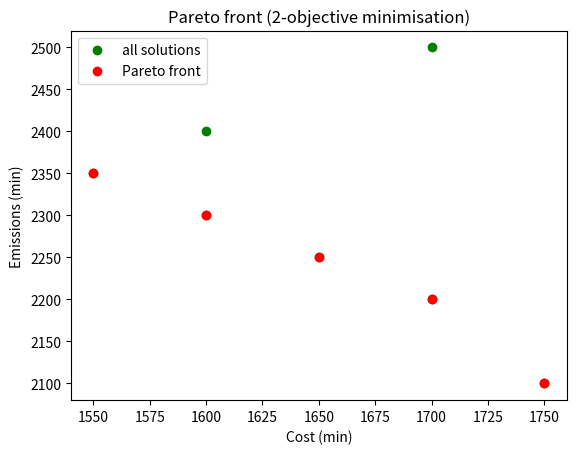

Recreate this plot in Python.
#!/usr/bin/env python3
# -*- coding: utf-8 -*-
"""
Author: Kong Xiaoshuang
Date: 12/3/25
Description: pareto_front_2d_min
"""

import matplotlib.pyplot as plt


def dominates_min(x, y):
    # 最小化场景：X 是否支配Y
    # and (x[0] < y[0] or x[1] < y[1]) 这行代码 是为了防止，两个都相等，就是互不支配了
    return (x[0] <= y[0] and x[1] <= y[1]) and (x[0] < y[0] or x[1] < y[1])


def pareto_front_min(points):
    front = []
    for i, x in enumerate(points):
        dominated = False
        for j, y in enumerate(points):
            if i != j and dominates_min(y, x):
                dominated = True
                break
        if not dominated:
            front.append(x)
    return front


def main():
    print("--------------------Pareto front demo----------------------------")
    solutions = [
        (1700, 2200),
        (1600, 2300),
        (1750, 2100),
        (1650, 2250),
        (1550, 2350),
        (1700, 2500),
        (1600, 2400)
    ]

    front = pareto_front_min(solutions)
    print("front:", front)

    points = solutions

    plt.scatter([p[0] for p in points], [p[1] for p in points], c='green', label="all solutions")
    plt.scatter([p[0] for p in front], [p[1] for p in front], c='red', label="Pareto front")

    plt.xlabel('Cost (min)')
    plt.ylabel('Emissions (min)')
    plt.legend()
    plt.title('Pareto front (2-objective minimisation)')
    plt.show()


if __name__ == "__main__":
    main()
